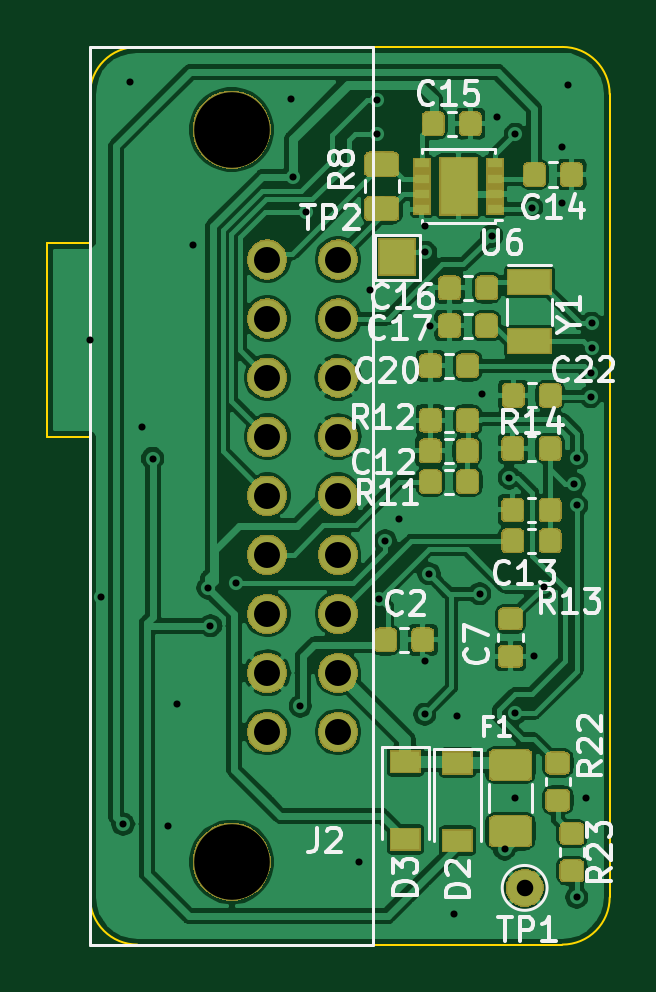
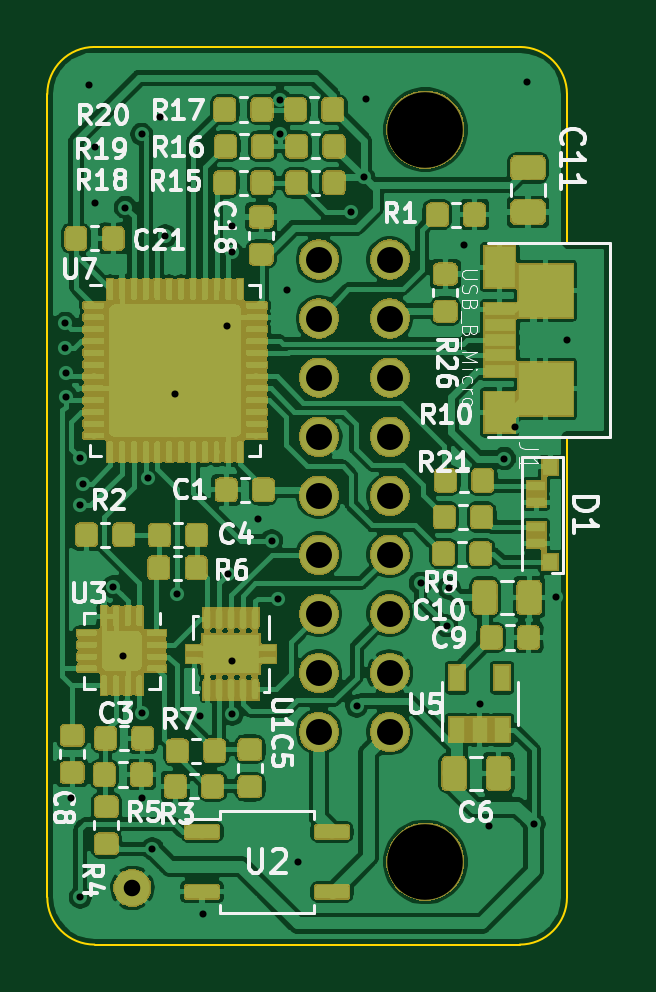
Circuit board: 11 layer files. Board 23.8 x 38.0 mm.
- bottom_copper: CruiseController-B_Cu.gbr (446833 bytes)
- bottom_mask: CruiseController-B_Mask.gbr (131839 bytes)
- paste: CruiseController-B_Paste.gbr (262511 bytes)
- bottom_silk: CruiseController-B_SilkS.gbr (35801 bytes)
- outline: CruiseController-Edge_Cuts.gbr (1187 bytes)
- top_copper: CruiseController-F_Cu.gbr (234029 bytes)
- top_mask: CruiseController-F_Mask.gbr (58680 bytes)
- paste: CruiseController-F_Paste.gbr (66333 bytes)
- top_silk: CruiseController-F_SilkS.gbr (22483 bytes)
- drill: CruiseController-NPTH.drl (317 bytes)
- drill: CruiseController-PTH.drl (1483 bytes)

=== bottom_copper: CruiseController-B_Cu.gbr (446833 bytes, source omitted) ===
=== bottom_mask: CruiseController-B_Mask.gbr (131839 bytes, source omitted) ===
=== paste: CruiseController-B_Paste.gbr (262511 bytes, source omitted) ===
=== bottom_silk: CruiseController-B_SilkS.gbr (35801 bytes, source omitted) ===
=== outline: CruiseController-Edge_Cuts.gbr ===
G04 #@! TF.GenerationSoftware,KiCad,Pcbnew,(5.1.4)-1*
G04 #@! TF.CreationDate,2019-12-19T16:51:40-07:00*
G04 #@! TF.ProjectId,CruiseController,43727569-7365-4436-9f6e-74726f6c6c65,rev?*
G04 #@! TF.SameCoordinates,Original*
G04 #@! TF.FileFunction,Profile,NP*
%FSLAX46Y46*%
G04 Gerber Fmt 4.6, Leading zero omitted, Abs format (unit mm)*
G04 Created by KiCad (PCBNEW (5.1.4)-1) date 2019-12-19 16:51:40*
%MOMM*%
%LPD*%
G04 APERTURE LIST*
%ADD10C,0.100000*%
G04 APERTURE END LIST*
D10*
X100000000Y-86500000D02*
X100000000Y-106000000D01*
X98200000Y-86500000D02*
X100000000Y-86500000D01*
X98200000Y-78300000D02*
X98200000Y-86500000D01*
X100000000Y-78300000D02*
X98200000Y-78300000D01*
X100000000Y-72000000D02*
X100000000Y-78300000D01*
X100000000Y-72000000D02*
G75*
G02X102000000Y-70000000I2000000J0D01*
G01*
X120000000Y-70000000D02*
G75*
G02X122000000Y-72000000I0J-2000000D01*
G01*
X122000000Y-106000000D02*
G75*
G02X120000000Y-108000000I-2000000J0D01*
G01*
X102000000Y-108000000D02*
G75*
G02X100000000Y-106000000I0J2000000D01*
G01*
X120000000Y-108000000D02*
X102000000Y-108000000D01*
X122000000Y-72000000D02*
X122000000Y-106000000D01*
X102000000Y-70000000D02*
X120000000Y-70000000D01*
M02*

=== top_copper: CruiseController-F_Cu.gbr (234029 bytes, source omitted) ===
=== top_mask: CruiseController-F_Mask.gbr (58680 bytes, source omitted) ===
=== paste: CruiseController-F_Paste.gbr (66333 bytes, source omitted) ===
=== top_silk: CruiseController-F_SilkS.gbr (22483 bytes, source omitted) ===
=== drill: CruiseController-NPTH.drl ===
M48
; DRILL file {KiCad (5.1.4)-1} date 19-Dec-19 4:51:43 PM
; FORMAT={-:-/ absolute / inch / decimal}
; #@! TF.CreationDate,2019-12-19T16:51:43-07:00
; #@! TF.GenerationSoftware,Kicad,Pcbnew,(5.1.4)-1
; #@! TF.FileFunction,NonPlated,1,2,NPTH
FMAT,2
INCH
T1C0.1260
%
G90
G05
T1
X4.1732Y-2.8937
X4.1732Y-4.1142
T0
M30

=== drill: CruiseController-PTH.drl ===
M48
; DRILL file {KiCad (5.1.4)-1} date 19-Dec-19 4:51:43 PM
; FORMAT={-:-/ absolute / inch / decimal}
; #@! TF.CreationDate,2019-12-19T16:51:43-07:00
; #@! TF.GenerationSoftware,Kicad,Pcbnew,(5.1.4)-1
; #@! TF.FileFunction,Plated,1,2,PTH
FMAT,2
INCH
T1C0.0118
T2C0.0276
T3C0.0433
%
G90
G05
T1
X3.937Y-3.2441
X3.9547Y-3.6732
X3.9921Y-4.0512
X4.0039Y-2.815
X4.0236Y-3.3898
X4.0413Y-3.4419
X4.0669Y-4.0551
X4.0827Y-3.8504
X4.1083Y-3.0866
X4.1339Y-3.6575
X4.1378Y-3.7205
X4.1811Y-3.6496
X4.2717Y-2.8425
X4.2756Y-2.9732
X4.2874Y-3.8543
X4.2968Y-3.0315
X4.3858Y-4.1142
X4.4035Y-3.1614
X4.4154Y-2.8445
X4.4154Y-2.9016
X4.4193Y-3.6752
X4.4291Y-3.5787
X4.4528Y-3.5433
X4.4947Y-3.8681
X4.4961Y-3.0551
X4.4961Y-3.0984
X4.4961Y-3.7795
X4.502Y-3.6339
X4.5039Y-3.2205
X4.5433Y-4.2008
X4.5492Y-3.8711
X4.5866Y-3.6673
X4.5906Y-3.3346
X4.6063Y-3.0709
X4.6161Y-2.872
X4.628Y-4.0925
X4.6357Y-3.4742
X4.6457Y-2.9016
X4.6457Y-3.8661
X4.6457Y-4.0079
X4.6732Y-3.0236
X4.6772Y-3.7717
X4.6929Y-3.6554
X4.7244Y-2.9232
X4.7244Y-3.0157
X4.7343Y-2.8189
X4.7441Y-3.4843
X4.748Y-3.5197
X4.748Y-4.1732
X4.748Y-3.4409
X4.7638Y-4.0079
X4.7717Y-3.2992
X4.7717Y-3.3386
X4.7732Y-3.2583
X4.7732Y-3.2165
T2
X4.6614Y-4.1575
T3
X4.2323Y-3.1102
X4.2323Y-3.2087
X4.2323Y-3.3071
X4.2323Y-3.4055
X4.2323Y-3.5039
X4.2323Y-3.6024
X4.2323Y-3.7008
X4.2323Y-3.7992
X4.2323Y-3.8976
X4.3504Y-3.1102
X4.3504Y-3.2087
X4.3504Y-3.3071
X4.3504Y-3.4055
X4.3504Y-3.5039
X4.3504Y-3.6024
X4.3504Y-3.7008
X4.3504Y-3.7992
X4.3504Y-3.8976
T0
M30

